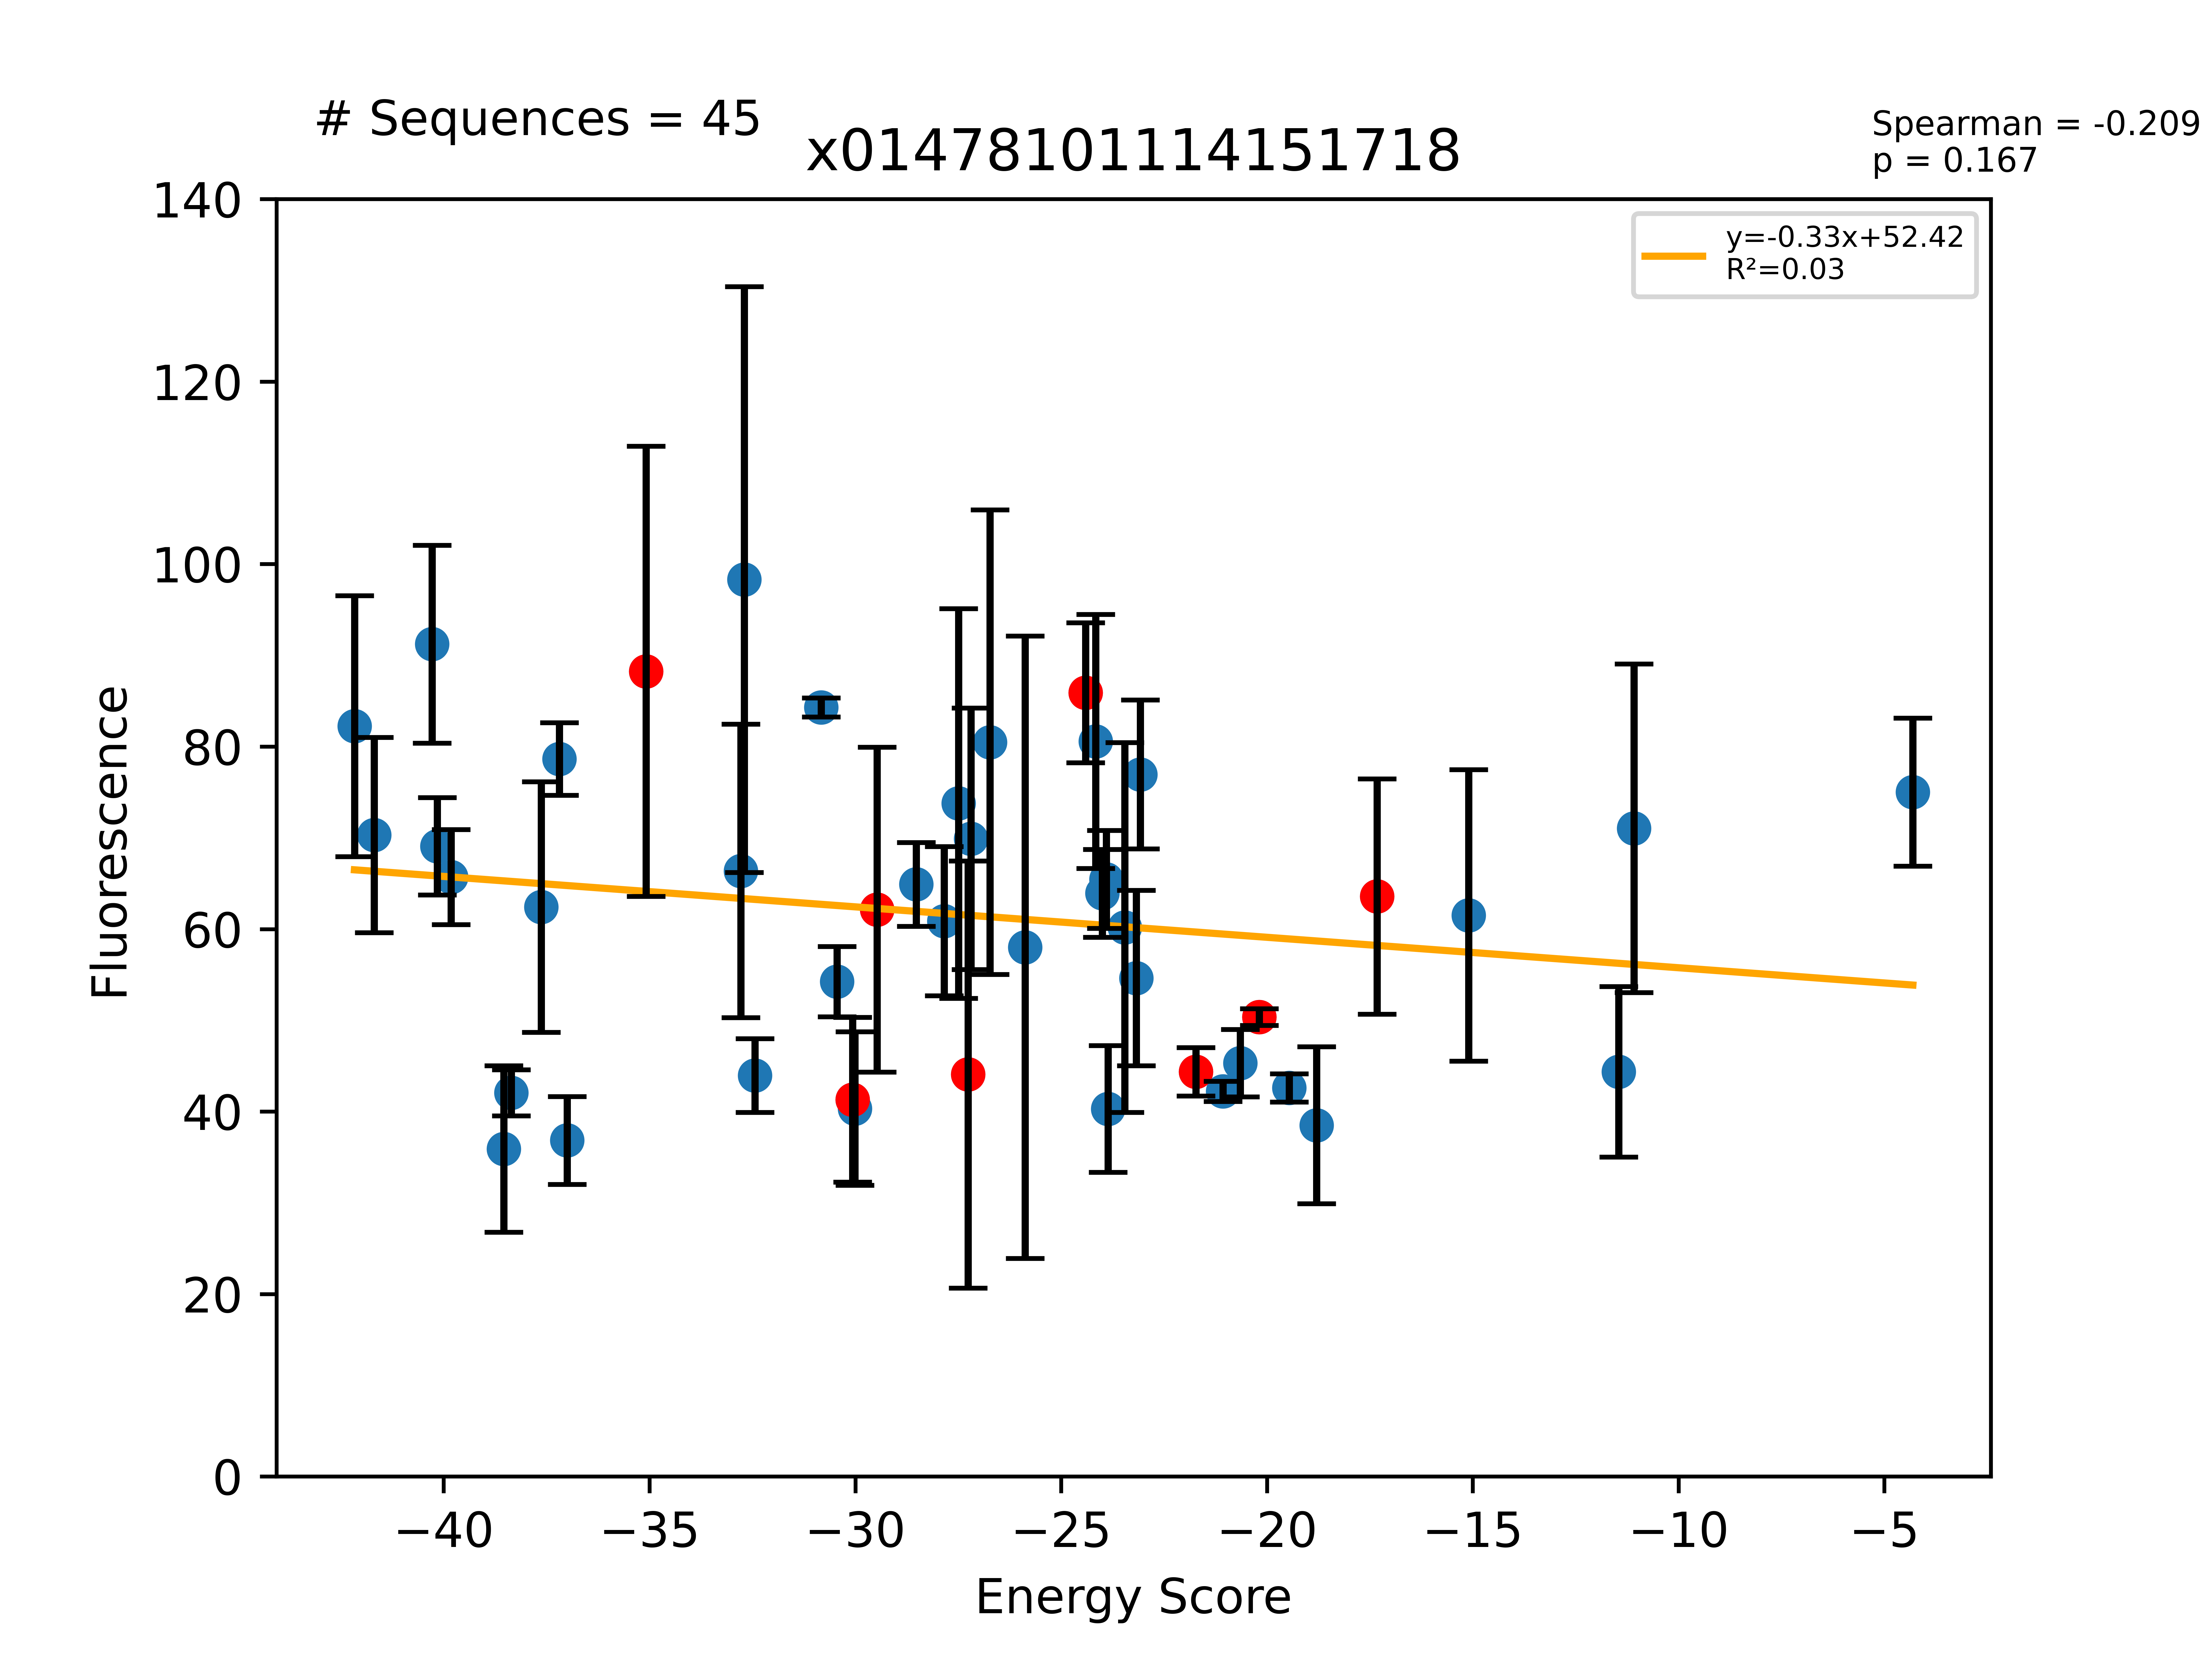

The data file committed next to this chart (first rows):
Sequence, EnergyScore, Fluorescence, FluorStdDev, PercentGpa, PercentGpaStdDev, MaltosePercentDiff, Dimer, Monomer, DimerDiff, VDWDimer, VDWDiff, HBONDDimer, HBONDDiff, IMM1Dimer, IMM1Diff, SequenceProbability, DimerSasa, MonomerSasa, startXShift, xShift, xShiftDiff, startCrossingAngle, crossingAngle
LLLLALLYTLTWLLTLLLILI, -42.17, 104038, 18088, 82.25, 14.3, -100.0, -433.5, -391.3, -7.071, -82.47, 9.749, -94.56, -13.63, -256.4, -3.195, 4.86909e-06, 3693, 4811, 8.547, 9.021, -0.4747, 26.93, 24.01
LLLLSLLYTLTALLFLLLILI, -41.69, 88947, 13525, 70.32, 10.69, -100.0, -425.4, -383.7, 12.69, -81.33, 8.751, -96.11, 8.21, -248, -4.271, 3.88246e-05, 3622, 4784, 9.151, 8.8, 0.3508, 30.09, 25.54
LLLLSLLYTLTWLLALLLILI, -40.28, 115393, 13711, 91.22, 10.84, , -440.5, -400.2, -14.1, -94.53, -2.31, -90.64, -9.702, -255.3, -2.084, 1.46073e-05, 3695, 4834, 8.547, 9.021, -0.4747, 26.93, 24.01
LLLLSLLYTLTALLFYLLILI, -40.15, 87387, 6760, 69.08, 5.344, -100.0, -409, -368.8, 13.17, -59.75, 9.503, -96.06, 8.081, -253.1, -4.416, 1.46073e-05, 3691, 4852, 9.151, 8.791, 0.36, 30.09, 25.61
LLLLSLLYVLTGLLFLLLILI, -39.82, 83116, 6586, 65.71, 5.207, -100.0, -415.5, -375.6, -3.332, -83.17, 3.23, -82.39, -0.06155, -249.9, -6.501, 7.80701e-05, 3662, 4791, 8.547, 8.85, -0.3037, 26.93, 25.06
LLLLSLLFVLTGLLFLLLILI, -38.54, 45415, 11556, 35.9, 9.135, -100.0, -411.2, -372.6, 0.9566, -80.73, 5.677, -82.41, -0.08524, -248, -4.636, 0.0001038, 3653, 4757, 8.547, 8.85, -0.3037, 26.93, 25.06
LLLLSLLFTLTALLFLLLILI, -38.36, 53199, 3197, 42.06, 2.527, -100.0, -419.3, -381, 18.82, -82.57, 7.509, -90.65, 13.67, -246.1, -2.363, 5.15959e-05, 3622, 4753, 9.151, 8.8, 0.3508, 30.09, 25.54
LLLLTLLTILYGLLFTLLILI, -37.63, 78957, 17371, 62.42, 13.73, -100.0, -405.1, -367.5, -14.96, -69.54, -7.971, -83.69, -2.965, -251.9, -4.025, 2.88347e-05, 3664, 4716, 9.358, 9.134, 0.2233, 30.63, 23.97
LLLLALLFTLTWLLALLLILI, -37.19, 99488, 5031, 78.65, 3.977, -100.0, -419.4, -382.2, 7.039, -92.38, -0.1606, -75.44, 5.501, -251.5, 1.699, 2.48652e-05, 3688, 4807, 8.547, 9.021, -0.4747, 26.93, 24.01
LLLLSLLFTLTALLFYLLILI, -37, 46601, 6081, 36.84, 4.807, -100.0, -403, -366, 19.11, -66.54, 2.717, -85.15, 19, -251.3, -2.601, 3.88246e-05, 3696, 4821, 9.151, 8.791, 0.36, 30.09, 25.61
LLLLALLYTLTWLLALLLILI, -35.08, 111628, 31205, 88.25, 24.67, -100.0, -426.4, -391.3, -18.47, -92.22, 2.434, -80.94, -11.04, -253.2, -9.865, 9.35522e-06, 3764, 0.0, 8.547, 9.021, -0.4747, 26.93, 24.01
LLLLSLLSTLTALLYLLLILI, -32.78, 83959, 20353, 66.37, 16.09, -100.0, -440.5, -407.7, -2.384, -90.5, -0.4157, -104.3, -0.02878, -245.7, -1.94, 1.71059e-05, 3648, 4665, 9.151, 8.8, 0.3508, 30.09, 25.54
LLLLALLYTLTLLLALLLILI, -32.7, 124353, 40608, 98.31, 32.1, , -420.4, -387.7, 5.973, -91.33, 0.8914, -80.76, 0.1822, -248.3, 4.899, 9.94608e-06, 3681, 4698, 8.547, 9.021, -0.4747, 26.93, 24.01
LLLLSLLTTLTALLFYLLILI, -32.44, 55589, 5101, 43.95, 4.033, -86.43, -412.4, -379.9, 9.75, -63.44, 5.822, -99.04, 5.103, -249.9, -1.175, 2.28079e-05, 3682, 4703, 9.151, 8.791, 0.36, 30.09, 25.61
LLLLTLLYTLTWLLALLLILI, -30.83, 106631, 1319, 84.3, 1.043, -100.0, -421.7, -390.9, 4.695, -94.12, -1.895, -71.09, 9.846, -256.5, -3.256, 4.86909e-06, 3712, 4826, 8.547, 9.021, -0.4747, 26.93, 24.01
LLLLSLLAVLTALLFLLLILI, -30.45, 68612, 4889, 54.24, 3.865, -100.0, -416.5, -386.1, -4.399, -89.58, -3.182, -82.33, 5.68434e-14, -244.6, -1.217, 0.0001322, 3642, 4634, 8.547, 8.85, -0.3037, 26.93, 25.06
LLLLSLLAVLTGLLFLLLILI, -30.07, 52232, 11420, 41.29, 9.028, -100.0, -412.1, -382.1, -13.96, -86.4, -4.367, -82.33, 0.0001097, -243.4, -9.594, 0.0002342, 3860, 0.0, 8.547, 8.85, -0.3037, 26.93, 25.06
LLLLALLFILGTLLTVLLILI, -30.01, 51023, 10652, 40.34, 8.421, -100.0, -398.9, -368.8, 2.455, -79.49, 2.093, -75.38, 1.533, -244, -1.172, 0.0002945, 3697, 4684, 9.399, 9.228, 0.1708, 25.37, 27.12
LLLLSLLSTLTALLFLLLILI, -29.47, 78598, 22505, 62.14, 17.79, -100.0, -438.1, -408.7, -10.99, -90.08, -12.34, -104.3, 6.01, -243.7, -4.66, 4.54657e-05, 3755, 0.0, 9.151, 8.8, 0.3508, 30.09, 25.54
LLLLSLLYTLASLLGFLLILI, -28.52, 82091, 5796, 64.9, 4.582, -100.0, -408.7, -380.2, -11.73, -77.45, -3.405, -86.69, -15.24, -244.6, 6.907, 7.76492e-05, 3634, 4723, 8.345, 8.584, -0.239, 28.1, 26.46
LLLLGLLTILYGLLWTLLILI, -27.84, 76999, 10338, 60.87, 8.172, -100.0, -400.5, -372.7, -10.35, -68.03, -6.467, -80.72, 1.42109e-14, -251.8, -3.881, 1.84671e-05, 3728, 4718, 9.358, 9.134, 0.2233, 30.63, 23.97
LLLLALLYILFTLLAVLLILI, -27.49, 93317, 27002, 73.77, 21.35, -100.0, -390.9, -363.4, -0.9246, -89.59, 5.399, -56.22, -0.09279, -245.1, -6.23, 0.0001419, 3634, 4796, 8.696, 8.692, 0.003507, 21.94, 23.03
LLLLSLLSTLTALLFYLLILI, -27.26, 55746, 29601, 44.07, 23.4, -100.0, -422.1, -394.9, -11.96, -69.26, -11.38, -104.1, 6.184, -248.7, -6.758, 3.42118e-05, 3841, 0.0, 9.151, 8.791, 0.36, 30.09, 25.61
LLLLGLLTILYTLLFTLLILI, -27.19, 88415, 18127, 69.9, 14.33, -100.0, -394.5, -367.3, -4.311, -58.76, 2.801, -83.49, -2.772, -252.2, -4.341, 2.88347e-05, 3670, 4731, 9.358, 9.134, 0.2233, 30.63, 23.97
LLLLTLLAVLYTLLGALLILI, -26.73, 101798, 32202, 80.47, 25.46, , -391.6, -364.8, -11.86, -84.23, -0.2772, -66.78, -8.371, -240.5, -3.21, 4.97304e-05, 3701, 4625, 8.532, 8.854, -0.3216, 26.39, 24.16
LLLLFLLTILYGLLFTLLILI, -25.88, 73385, 43158, 58.01, 34.12, , -378.8, -352.9, 11.37, -53.3, 8.268, -72.29, 8.43, -253.2, -5.331, 4.90837e-05, 3676, 4808, 9.358, 9.134, 0.2233, 30.63, 23.97
LLLLSLLYTLAWLLGFLLILI, -24.4, 108664, 9702, 85.9, 7.67, -100.0, -397, -372.6, -7.126, -74.04, 1.731, -71.45, 1.37522e-06, -251.5, -8.856, 6.63072e-05, 3823, 0.0, 8.345, 8.584, -0.239, 28.1, 26.46
LLLLTLLAVLYYLLGALLILI, -24.16, 101923, 17617, 80.57, 13.93, -100.0, -377.7, -353.5, 2.032, -74.98, 8.974, -58.41, -4.90274e-13, -244.3, -6.942, 2.12332e-05, 3688, 4795, 8.532, 8.854, -0.3216, 26.39, 24.16
LLLLSLLFTLAWLLGFLLILI, -24, 80854, 6081, 63.92, 4.807, -100.0, -392.3, -368.4, 4.636, -71.36, 2.687, -71.45, 1.42109e-14, -249.5, 1.949, 8.81188e-05, 3716, 4858, 8.345, 8.584, -0.239, 28.1, 26.46
LLLLSLLYTLAWLLAFLLILI, -23.9, 82794, 6794, 65.45, 5.371, -100.0, -399.9, -376, -2.965, -75.85, -1.804, -71.45, 1.42109e-14, -252.6, -1.161, 3.74209e-05, 3703, 4877, 8.345, 8.584, -0.239, 28.1, 26.46
LLLLSLLFILGTLLSVLLILI, -23.86, 50967, 8786, 40.29, 6.946, -100.0, -417.6, -393.7, -16.24, -80.56, 1.017, -92.18, -15.26, -244.8, -1.998, 0.0002299, 3714, 4710, 9.399, 9.228, 0.1708, 25.37, 27.12
LLLLSLLAILFTLLAVLLILI, -23.45, 76113, 25640, 60.17, 20.27, -100.0, -406.4, -382.9, -16.41, -94.11, 0.8807, -71.39, -15.26, -240.9, -2.027, 0.0003324, 3637, 4674, 8.696, 8.692, 0.003507, 21.94, 23.03
LLLLSLLAVLTGLLTLLLILI, -23.18, 69107, 12167, 54.63, 9.618, -100.0, -419.3, -396.1, -7.141, -81.75, 4.648, -95.89, -13.56, -241.6, 1.773, 0.0001032, 3714, 4535, 8.547, 8.85, -0.3037, 26.93, 25.06
LLLLTLLAVLYFLLGALLILI, -23.08, 97338, 10327, 76.95, 8.164, -100.0, -373.7, -350.6, 5.989, -72.94, 11.01, -58.41, -4.90274e-13, -242.4, -5.023, 0.0001129, 3681, 4761, 8.532, 8.854, -0.3216, 26.39, 24.16
LLLLALLFILGTLLSVLLILI, -21.73, 56110, 3345, 44.36, 2.644, -89.39, -401.3, -379.6, -9.511, -81.58, -0.7009, -76.92, -0.0001032, -242.8, -8.81, 0.000589, 3830, 0.0, 9.399, 9.228, 0.1708, 25.37, 27.12
LLLLFLLSTLTALLFYLLILI, -21.07, 53404, 1406, 42.22, 1.111, -90.83, -386.6, -365.5, 35.53, -47.92, 21.34, -87.96, 16.18, -250.7, -1.994, 3.88246e-05, 3675, 4821, 9.151, 8.791, 0.36, 30.09, 25.61
LLLLSLLAVLTTLLFLLLILI, -20.65, 57308, 4659, 45.3, 3.683, -94.29, -412, -391.3, 0.1542, -80.31, 6.094, -84.44, -2.115, -247.2, -3.825, 0.0001032, 3634, 4650, 8.547, 8.85, -0.3037, 26.93, 25.06
LLLLALLAILFTLLAVLLILI, -20.19, 63703, 1145, 50.36, 0.9048, -92.41, -389.9, -369.8, -10.79, -94.99, -4.919, -56.12, 0.0002496, -238.8, -5.872, 0.0001419, 3748, 0.0, 8.696, 8.692, 0.003507, 21.94, 23.03
LLLLALLAILFLLLAVLLILI, -19.46, 53872, 1957, 42.59, 1.547, -100.0, -392.1, -372.6, -2.109, -99.02, -4.031, -53.35, 2.772, -239.7, -0.8494, 8.05317e-05, 3601, 4702, 8.696, 8.692, 0.003507, 21.94, 23.03
LLLLALLLILGTLLSVLLILI, -18.79, 48691, 10881, 38.49, 8.602, -78.86, -415.7, -396.9, -14.41, -96.6, -15.02, -76.92, -7.10543e-14, -242.2, 0.6111, 0.0002945, 3685, 4609, 9.399, 9.228, 0.1708, 25.37, 27.12
LLLLTLLAVLYALLGALLILI, -17.33, 80418, 16319, 63.57, 12.9, -100.0, -379.7, -362.4, -8.58, -83.96, 0.998, -58.41, -2.065, -237.3, -7.513, 4.24664e-05, 3748, 0.0, 8.532, 8.854, -0.3216, 26.39, 24.16
LLLLALLWILFTLLAVLLILI, -15.1, 77801, 20220, 61.5, 15.98, -100.0, -391.2, -376.1, -1.293, -87.91, 7.082, -56.22, -0.09279, -247.1, -8.282, 0.0001419, 3687, 4826, 8.696, 8.692, 0.003507, 21.94, 23.03
LLLLTLLFILGTLLSVLLILI, -11.46, 56115, 11809, 44.36, 9.336, -100.0, -396, -384.5, 5.358, -70.29, 11.29, -79.76, -2.838, -245.9, -3.098, 0.0002299, 3714, 4702, 9.399, 9.228, 0.1708, 25.37, 27.12
LLLLTLLAVLYALLFALLILI, -11.08, 89873, 22774, 71.05, 18, -100.0, -367.3, -356.2, 12.4, -66.17, 17.79, -58.41, -4.90274e-13, -242.7, -5.385, 4.24664e-05, 3650, 4663, 8.532, 8.854, -0.3216, 26.39, 24.16
LLLLTLLAVLYALLSALLILI, -4.307, 94901, 10256, 75.02, 8.108, , -384.6, -380.3, -4.865, -82.72, 1.239, -61.32, -2.909, -240.5, -3.195, 3.74209e-05, 3681, 4622, 8.532, 8.854, -0.3216, 26.39, 24.16
